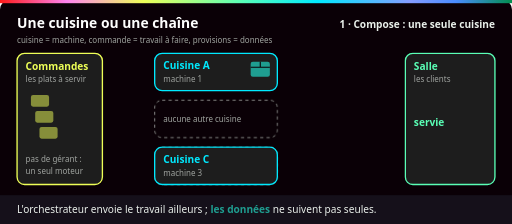
t = 0.00 s
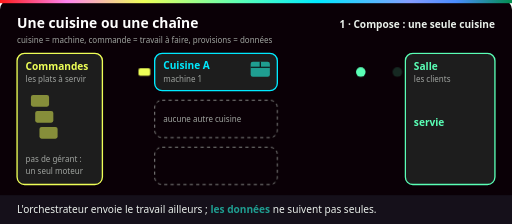
t = 1.67 s
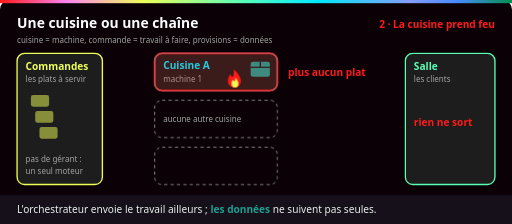
t = 3.33 s
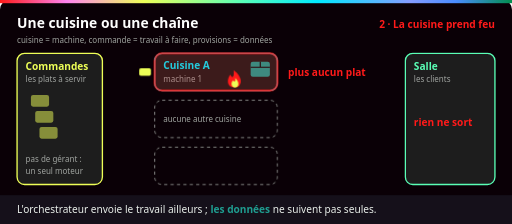
t = 5.00 s
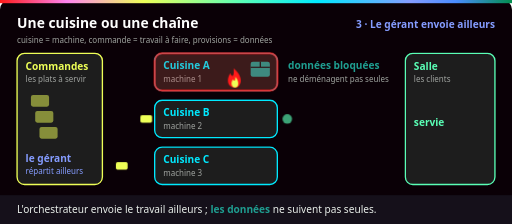
t = 6.67 s
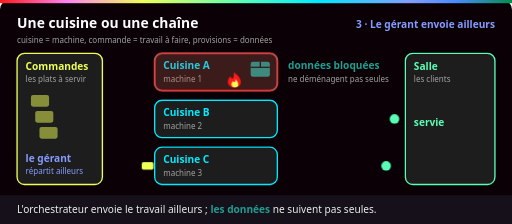
t = 8.33 s

The animated SVG that drew these frames (rendered in a browser with its animation timeline set to each time). Animation: 10 CSS @keyframes rules; frames cover the first 8.33 s, repeats indefinitely.

<svg xmlns="http://www.w3.org/2000/svg" viewBox="0 0 960 420" role="img" aria-labelledby="t d">
  <title id="t">Une seule cuisine ou une chaîne de cuisines : ce que change un orchestrateur</title>
  <desc id="d">Avec Compose, une seule cuisine reçoit les commandes et sert les plats. La cuisine prend feu : les commandes s'accumulent et plus aucun plat ne sort. Avec un orchestrateur, le gérant envoie les commandes vers deux autres cuisines qui servent la salle ; les provisions, c'est-à-dire les données, restent bloquées dans la cuisine brûlée.</desc>
  <defs>
    <linearGradient id="ynov" x1="0" x2="1">
      <stop offset="0" stop-color="#ff1a1a"/><stop offset=".13" stop-color="#ff84ef"/>
      <stop offset=".28" stop-color="#eeff57"/><stop offset=".47" stop-color="#5affb6"/>
      <stop offset=".62" stop-color="#00eaff"/><stop offset=".8" stop-color="#859cff"/>
      <stop offset=".89" stop-color="#4a8cff"/><stop offset="1" stop-color="#018e4d"/>
    </linearGradient>
    <style>
      text { font-family: Bahnschrift, "Barlow Semi Condensed", "Segoe UI", Arial, sans-serif; }
      .titre { font-size: 26px; font-weight: 700; fill: #fff; }
      .label { font-size: 19px; font-weight: 700; }
      .petit { font-size: 15px; fill: #a0a4a0; }
      .legende { font-size: 19px; fill: #eaf0eb; }
      .boite { fill: #1d1d1d; stroke-width: 2.5; }
      .la { fill: #859cff; } .tu { fill: #1f9e91; } .bl { fill: #eaf0eb; }
      /* 9 s : une cuisine sert (0-3 s), elle brûle (3-6 s), le gérant répartit ailleurs (6-9 s). Etat de base = état final. */
      .e1, .e2, .e12 { opacity: 0; }
      .e1 { animation: e1 9s infinite; } .e2 { animation: e2 9s infinite; }
      .e3 { animation: e3 9s infinite; } .e12 { animation: e12 9s infinite; } .e13 { animation: e13 9s infinite; }
      @keyframes e1 { 0%, 30% { opacity: 1; } 33%, 98% { opacity: 0; } 100% { opacity: 1; } }
      @keyframes e2 { 0%, 31% { opacity: 0; } 34%, 61% { opacity: 1; } 64%, 100% { opacity: 0; } }
      @keyframes e3 { 0%, 62% { opacity: 0; } 65%, 97% { opacity: 1; } 100% { opacity: 0; } }
      @keyframes e12 { 0%, 61% { opacity: 1; } 64%, 98% { opacity: 0; } 100% { opacity: 1; } }
      @keyframes e13 { 0%, 30% { opacity: 1; } 33%, 62% { opacity: 0; } 65%, 100% { opacity: 1; } }
      .tk, .pl { opacity: 0; }
      .tk { animation: tk 9s infinite; }
      @keyframes tk { 0% { opacity: 0; transform: translateX(0); } 2% { opacity: 1; } 10% { opacity: 1; transform: translateX(66px); } 12%, 100% { opacity: 0; transform: translateX(66px); } }
      .pl { animation: pl 9s infinite; }
      @keyframes pl { 0% { opacity: 0; transform: translateX(0); } 2% { opacity: 1; } 13% { opacity: 1; transform: translateX(215px); } 15%, 100% { opacity: 0; transform: translateX(215px); } }
      .feu { animation: feu 9s infinite; }
      @keyframes feu { 0%, 33% { opacity: 0; } 37%, 97% { opacity: 1; } 100% { opacity: 0; } }
      .flamme { transform-box: fill-box; transform-origin: bottom; animation: flamme .6s infinite alternate; }
      @keyframes flamme { from { transform: scaleY(.85); } to { transform: scaleY(1.12); } }
      .ouvre { transform-box: fill-box; transform-origin: center; animation: ouvre 9s infinite; }
      @keyframes ouvre { 0%, 62% { opacity: 0; transform: scale(.6); } 66% { opacity: 1; transform: scale(1.05); } 69%, 97% { opacity: 1; transform: scale(1); } 100% { opacity: 0; transform: scale(.6); } }
      @media (prefers-reduced-motion: reduce) { * { animation: none !important; } }
    </style>
  </defs>

  <rect width="960" height="420" rx="18" fill="#0a0006"/>
  <rect width="960" height="6" fill="url(#ynov)"/>
  <text class="titre" x="32" y="52">Une cuisine ou une chaîne</text>
  <text class="petit" x="32" y="80">cuisine = machine, commande = travail à faire, provisions = données</text>
  <text class="label e1" x="928" y="52" text-anchor="end" fill="#eaf0eb">1 · Compose : une seule cuisine</text>
  <text class="label e2" x="928" y="52" text-anchor="end" fill="#ff1a1a">2 · La cuisine prend feu</text>
  <text class="label e3" x="928" y="52" text-anchor="end" fill="#859cff">3 · Le gérant envoie ailleurs</text>

  <!-- Commandes / gérant -->
  <rect class="boite" x="32" y="100" width="160" height="246" rx="14" stroke="#eeff57"/>
  <text class="label" x="48" y="132" fill="#eeff57">Commandes</text>
  <text class="petit" x="48" y="154">les plats à servir</text>
  <g fill="#eeff57" opacity=".5"><rect x="58" y="178" width="34" height="22" rx="4"/><rect x="66" y="208" width="34" height="22" rx="4"/><rect x="74" y="238" width="34" height="22" rx="4"/></g>
  <text class="petit e12" x="48" y="304">pas de gérant :</text>
  <text class="petit e12" x="48" y="326">un seul moteur</text>
  <text class="label la e3" x="48" y="304">le gérant</text>
  <text class="petit la e3" x="48" y="326">répartit ailleurs</text>

  <!-- Cuisine A -->
  <rect class="boite" x="290" y="100" width="230" height="70" rx="14" stroke="#00eaff"/>
  <text class="label" x="306" y="130" fill="#00eaff">Cuisine A</text>
  <text class="petit" x="306" y="154">machine 1</text>
  <rect x="470" y="116" width="36" height="28" rx="4" fill="#1f9e91"/><path d="M470 126 h36 M488 116 v10" stroke="#0a0006" stroke-width="2"/>
  <g class="feu">
    <rect x="290" y="100" width="230" height="70" rx="14" fill="#ff1a1a" fill-opacity=".14" stroke="#ff1a1a" stroke-width="3"/>
    <path class="flamme" d="M440 164 C426 164 424 150 432 140 C434 148 440 146 438 132 C450 140 454 152 450 158 C448 163 444 164 440 164Z" fill="#ff1a1a"/>
    <path class="flamme" d="M440 164 C434 164 432 156 437 150 C439 155 442 153 441 146 C447 152 448 158 446 161 C445 163 443 164 440 164Z" fill="#eeff57"/>
  </g>

  <!-- Emplacements vides (Compose) puis cuisines B et C (orchestrateur) -->
  <g class="e12" fill="none" stroke="#a0a4a0" stroke-dasharray="6 6" stroke-width="1.5"><rect x="290" y="188" width="230" height="70" rx="14"/><rect x="290" y="276" width="230" height="70" rx="14"/></g>
  <text class="petit e12" x="306" y="228">aucune autre cuisine</text>
  <g class="ouvre"><rect class="boite" x="290" y="188" width="230" height="70" rx="14" stroke="#00eaff"/><text class="label" x="306" y="218" fill="#00eaff">Cuisine B</text><text class="petit" x="306" y="242">machine 2</text></g>
  <g class="ouvre" style="animation-delay:.2s"><rect class="boite" x="290" y="276" width="230" height="70" rx="14" stroke="#00eaff"/><text class="label" x="306" y="306" fill="#00eaff">Cuisine C</text><text class="petit" x="306" y="330">machine 3</text></g>

  <!-- Commandes qui partent vers les cuisines -->
  <g fill="#eeff57">
    <rect class="tk" x="200" y="128" width="22" height="14" rx="3" style="animation-delay:.1s"/>
    <rect class="tk" x="200" y="128" width="22" height="14" rx="3" style="animation-delay:1.1s"/>
    <rect class="tk" x="200" y="128" width="22" height="14" rx="3" style="animation-delay:2.1s"/>
    <rect class="tk" x="200" y="128" width="22" height="14" rx="3" style="animation-delay:3.4s"/>
    <rect class="tk" x="200" y="128" width="22" height="14" rx="3" style="animation-delay:4.4s"/>
    <rect class="tk" x="200" y="216" width="22" height="14" rx="3" style="animation-delay:6s"/>
    <rect class="tk" x="200" y="216" width="22" height="14" rx="3" style="animation-delay:7s"/>
    <rect class="tk" x="200" y="304" width="22" height="14" rx="3" style="animation-delay:6.5s"/>
    <rect class="tk" x="200" y="304" width="22" height="14" rx="3" style="animation-delay:7.5s"/>
  </g>
  <!-- Plats servis -->
  <g fill="#5affb6">
    <circle class="pl" cx="530" cy="135" r="9" style="animation-delay:.4s"/>
    <circle class="pl" cx="530" cy="135" r="9" style="animation-delay:1.2s"/>
    <circle class="pl" cx="530" cy="135" r="9" style="animation-delay:1.9s"/>
    <circle class="pl" cx="530" cy="223" r="9" style="animation-delay:6.6s"/>
    <circle class="pl" cx="530" cy="223" r="9" style="animation-delay:7.4s"/>
    <circle class="pl" cx="530" cy="311" r="9" style="animation-delay:7s"/>
    <circle class="pl" cx="530" cy="311" r="9" style="animation-delay:7.6s"/>
  </g>
  <text class="label e2" x="540" y="142" fill="#ff1a1a">plus aucun plat</text>
  <text class="label tu e3" x="540" y="130">données bloquées</text>
  <text class="petit e3" x="540" y="153">ne déménagent pas seules</text>

  <!-- Salle -->
  <rect class="boite" x="760" y="100" width="168" height="246" rx="14" stroke="#5affb6"/>
  <text class="label" x="776" y="132" fill="#5affb6">Salle</text>
  <text class="petit" x="776" y="154">les clients</text>
  <text class="label e13" x="776" y="236" fill="#5affb6">servie</text>
  <text class="label e2" x="776" y="236" fill="#ff1a1a">rien ne sort</text>

  <!-- Légende -->
  <rect x="0" y="366" width="960" height="54" fill="#15101a"/>
  <text class="legende" x="32" y="400">L'orchestrateur envoie le travail ailleurs ; <tspan fill="#1f9e91" font-weight="700">les données</tspan> ne suivent pas seules.</text>
</svg>
